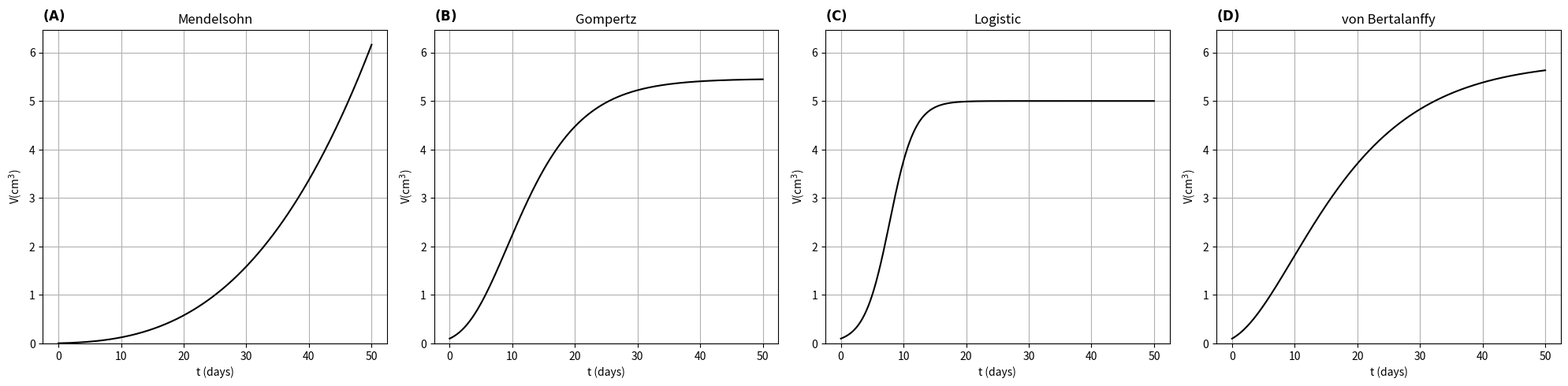

Write Python code to recreate this figure. (Note: this script raises an exception after producing the figure.)
#Want to plot the 4 common general models used in the Introduction section of the paper
import string
import numpy as np
import matplotlib.pyplot as plt

def set_panel_label_and_title(ax, label, title):
    # Panel label (A) — left
    ax.text(
        0.0, 1.02,
        rf"$\mathbf{{({label})}}$",
        transform=ax.transAxes,
        fontsize=12,
        va="bottom",
        ha="left"
    )

    # Title — centred
    ax.set_title(title, fontsize=12)



t = np.linspace(0,50,500)
V_0 = 0.1

#Mendelsohn
r_m = 0.1
C_m = 0.5 
V_mendelsohn = (1/3 * (r_m*t +C_m))**3

#Gompertz
r_g = 0.6
rho_g = 0.15
V_gompertz = V_0 * np.exp(r_g/rho_g * (1 - np.exp(-rho_g*t)))

#Logistic 
r_l = 0.5
K_l = 5
V_logistic = (K_l*V_0*np.exp(r_l*t)) / (K_l + V_0*(np.exp(r_l*t)-1))

#Bertalanffy Model Parameters
alpha_b = 0.45
beta_b = 0.25
V_bertalanffy = ( alpha_b/beta_b - (alpha_b / beta_b - V_0**(1/3))*np.exp(-beta_b*t/3))**3

# Determine common y-axis limit
V_max = max(V_mendelsohn.max(), V_gompertz.max(), V_logistic.max(), V_bertalanffy.max())



plt.rcParams["axes.titlepad"] = 6  

# Create 4 subplots
fig, axs = plt.subplots(1, 4, figsize=(20,5))

models = [V_mendelsohn, V_gompertz, V_logistic, V_bertalanffy]
titles = ['Mendelsohn', 'Gompertz', 'Logistic', 'von Bertalanffy']
panel_labels = list(string.ascii_uppercase)  # A, B, C, D

for i, (ax, V, title) in enumerate(zip(axs, models, titles)):
    set_panel_label_and_title(ax, panel_labels[i], title)
    ax.plot(t, V, color="black")
    ax.set_xlabel("t (days)")
    ax.set_ylabel("V(cm$^3$)")
    ax.set_ylim(0, V_max * 1.05)
    ax.grid(True)

plt.tight_layout()
plt.savefig("misc_analysis/graphs/General_Models_Plot.png", dpi=300)
plt.show()
